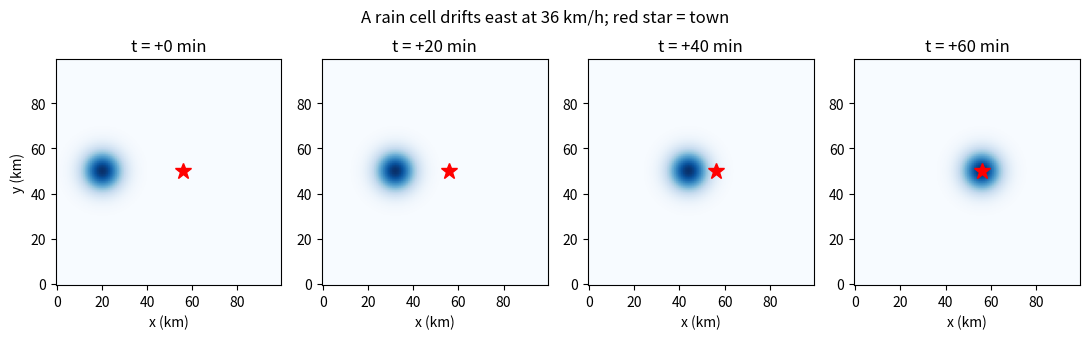
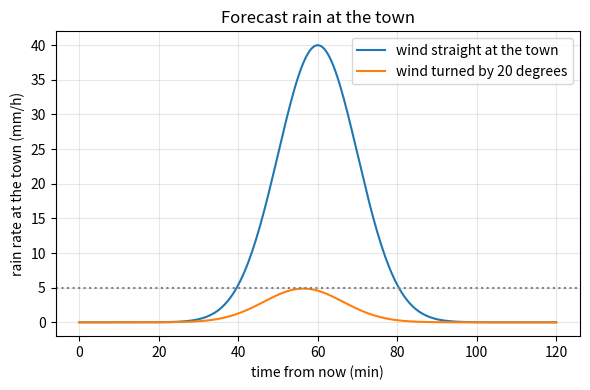

These charts were generated, in order, by the following Python code:
"""Session 1 (Level 1): a rain cell drifts with the wind - when will it reach us?

Educational only. This is NOT a weather warning system: always follow official forecasts.

Run:  python start.py 1
"""
# %% [markdown]
# # Session 1: a rain cell drifts with the wind
# **A. Real-world problem.** A weather radar sends out a picture of rain every 5 minutes.
# A rain cell (a blob of heavy rain) in one picture is in a new place in the next picture.
# If we measure how far it moved, we know the wind that is carrying it. Then we can say when
# it will reach a town in the next hour. This is called a *nowcast* (a forecast for the next
# hour or two). Safety note: this is a teaching model, not a warning system.

# %%
import pathlib

import numpy as np

OUT = (pathlib.Path(__file__).resolve().parent if "__file__" in globals() else pathlib.Path(".")) / "out"
PX_KM = 1.0          # one radar pixel is 1 km wide
DT_MIN = 5.0         # a new radar picture every 5 minutes
N = 100              # the picture is 100 x 100 pixels (100 km x 100 km)


# %% [markdown]
# ## Step 1: a radar picture is a grid of numbers
# Each pixel holds a rain rate in mm/h (millimetres of rain per hour). One rain cell is
# a smooth hill of rain: strongest at the centre, weaker outside. We model it as a Gaussian
# bell with width `sigma` (km) and centre rain rate `peak` (mm/h).

# %%
def gauss_cell(cx, cy, sigma, peak, n=N):
    """A rain cell centred at pixel (cx, cy). Returns an n x n array (rows = y, columns = x) in mm/h."""
    y, x = np.mgrid[0:n, 0:n]
    return peak * np.exp(-((x - cx) ** 2 + (y - cy) ** 2) / (2 * sigma ** 2))


def centroid(field):
    """Rain-weighted centre (cx, cy) of a picture, in pixels."""
    y, x = np.mgrid[0:field.shape[0], 0:field.shape[1]]
    total = field.sum()
    return float((field * x).sum() / total), float((field * y).sum() / total)


# %% [markdown]
# ## Step 2: how fast is the cell moving?
# Compare two pictures taken 5 minutes apart. If the centre moved `dx` pixels east and `dy`
# pixels north, then 1 pixel = 1 km and 5 minutes = 1/12 hour give
#     wind = pixels moved * 1 km / (1/12 h) = 12 * pixels moved   (km/h).

# %%
def wind_from_shift(dx_px, dy_px, px_km=PX_KM, dt_min=DT_MIN):
    """Wind components (u east, v north) in km/h, speed in km/h and direction in degrees (0 = east, 90 = north)."""
    hours = dt_min / 60.0
    u, v = dx_px * px_km / hours, dy_px * px_km / hours
    return u, v, float(np.hypot(u, v)), float(np.degrees(np.arctan2(v, u)))


# %% [markdown]
# ## Step 3: when will it reach the town?
# Assume the wind stays the same (the key assumption of this whole repo). The cell centre then
# moves in a straight line at constant speed. The closest the centre comes to the town, and
# when, follow from simple geometry. Rain at the town is the bell evaluated at the distance
# from the centre.

# %%
def cell_position(c0, wind, t_min):
    """Centre (x, y) in km after t_min minutes. c0 = (x, y) now, wind = (u, v) in km/h."""
    return c0[0] + wind[0] * t_min / 60.0, c0[1] + wind[1] * t_min / 60.0


def closest_approach(c0, wind, town):
    """(time in minutes, distance in km) of the closest approach of the cell centre to the town."""
    rx, ry = town[0] - c0[0], town[1] - c0[1]
    sp2 = wind[0] ** 2 + wind[1] ** 2
    if sp2 == 0:
        return float("inf"), float(np.hypot(rx, ry))
    t_h = max(0.0, (rx * wind[0] + ry * wind[1]) / sp2)      # no negative times: the cell moves forward only
    cx, cy = cell_position(c0, wind, t_h * 60.0)
    return t_h * 60.0, float(np.hypot(town[0] - cx, town[1] - cy))


def rain_at(point, centre, sigma, peak):
    """Rain rate (mm/h) at a point, from a Gaussian cell."""
    return peak * np.exp(-((point[0] - centre[0]) ** 2 + (point[1] - centre[1]) ** 2) / (2 * sigma ** 2))


def rain_edge_radius(sigma, peak, threshold):
    """Distance (km) from the centre at which the rain falls to `threshold` mm/h; 0 if the peak is below it."""
    return 0.0 if peak <= threshold else float(sigma * np.sqrt(2 * np.log(peak / threshold)))


def first_rain_time(c0, wind, town, sigma, peak, threshold):
    """First time (minutes) at which the town gets at least `threshold` mm/h, or None if it never does."""
    r = rain_edge_radius(sigma, peak, threshold)
    if r == 0.0:
        return None
    ax, ay = c0[0] - town[0], c0[1] - town[1]
    a = (wind[0] ** 2 + wind[1] ** 2) / 3600.0                 # per minute squared
    b = 2 * (ax * wind[0] + ay * wind[1]) / 60.0
    c = ax ** 2 + ay ** 2 - r ** 2
    if c <= 0:
        return 0.0                                             # already raining at the town
    if a == 0:
        return None
    disc = b * b - 4 * a * c
    if disc < 0:
        return None                                            # the edge of the cell never reaches the town
    t = (-b - np.sqrt(disc)) / (2 * a)
    return float(t) if t >= 0 else None


# %%
if __name__ == "__main__":
    import matplotlib.pyplot as plt

    OUT.mkdir(exist_ok=True)
    c0, sigma, peak, thr = (20.0, 50.0), 6.0, 40.0, 5.0
    town = (56.0, 50.0)
    u, v, sp, ang = wind_from_shift(3, 0)
    print(f"cell moved 3 px in 5 min -> wind {u:.0f} km/h east (speed {sp:.0f} km/h, direction {ang:.0f} deg)")
    t_c, miss = closest_approach(c0, (u, v), town)
    print(f"centre is closest at {t_c:.0f} min, miss distance {miss:.1f} km")
    print(f"first rain >= {thr:.0f} mm/h at the town after {first_rain_time(c0, (u, v), town, sigma, peak, thr):.1f} min")
    tilt = np.radians(20)
    w2 = (sp * np.cos(tilt), sp * np.sin(tilt))
    t2, miss2 = closest_approach(c0, w2, town)
    print(f"wind turned by 20 deg: closest at {t2:.1f} min, miss {miss2:.1f} km, "
          f"peak rain at town {rain_at(town, cell_position(c0, w2, t2), sigma, peak):.2f} mm/h")

    fig, axs = plt.subplots(1, 4, figsize=(11, 3.2))
    for ax, t in zip(axs, (0, 20, 40, 60)):
        cx, cy = cell_position(c0, (u, v), t)
        ax.imshow(gauss_cell(cx, cy, sigma, peak), origin="lower", cmap="Blues", vmin=0, vmax=40)
        ax.plot(*town, "r*", ms=12)
        ax.set_title(f"t = +{t} min")
        ax.set_xlabel("x (km)")
    axs[0].set_ylabel("y (km)")
    fig.suptitle("A rain cell drifts east at 36 km/h; red star = town")
    fig.tight_layout()
    fig.savefig(OUT / "drifting_cell.png", dpi=110)

    ts = np.linspace(0, 120, 241)
    fig2, ax2 = plt.subplots(figsize=(6, 4))
    for wind, lab in (((u, v), "wind straight at the town"), (w2, "wind turned by 20 degrees")):
        ax2.plot(ts, [rain_at(town, cell_position(c0, wind, t), sigma, peak) for t in ts], label=lab)
    ax2.axhline(thr, color="gray", ls=":")
    ax2.set_xlabel("time from now (min)")
    ax2.set_ylabel("rain rate at the town (mm/h)")
    ax2.set_title("Forecast rain at the town")
    ax2.legend()
    ax2.grid(alpha=0.3)
    fig2.tight_layout()
    fig2.savefig(OUT / "rain_at_town.png", dpi=120)

# %% [markdown]
# ## Try it
# Do the coding tasks, the README questions (F), then the checkpoint.
